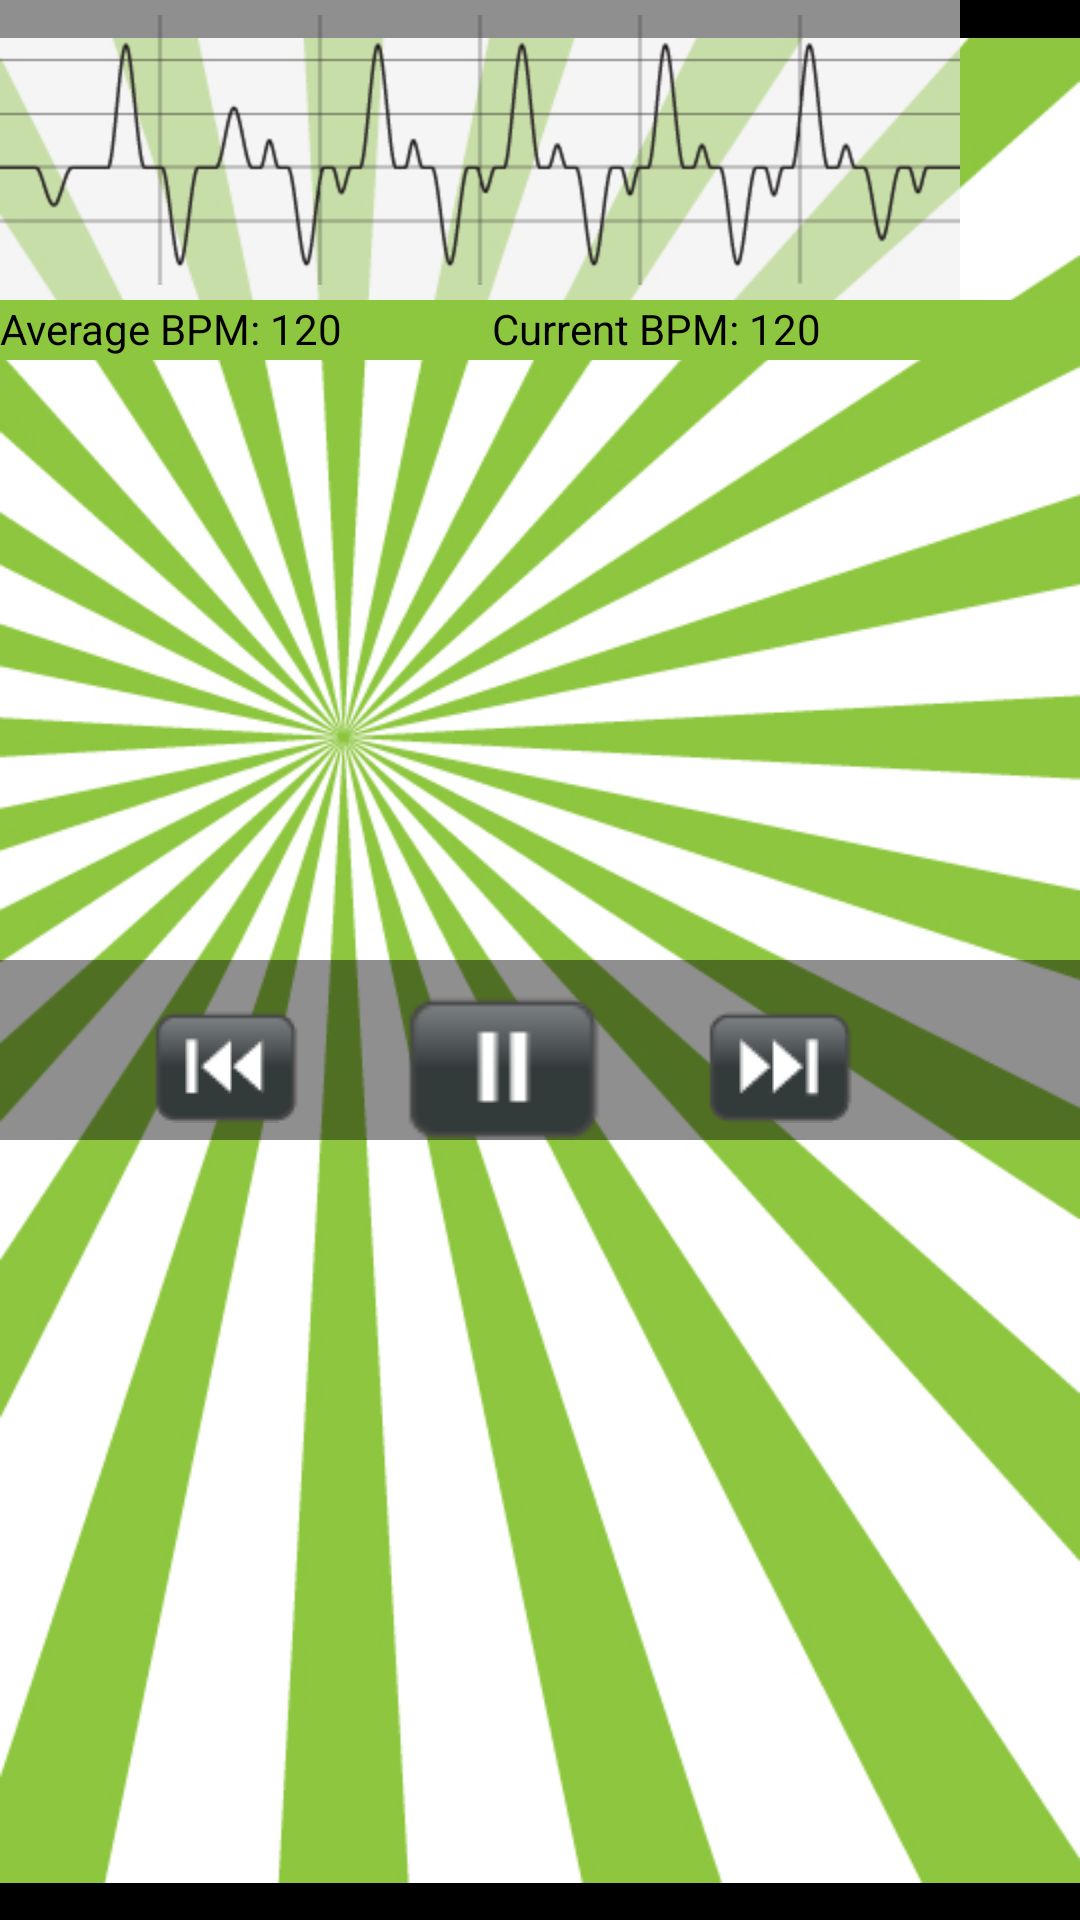

Here is an Android app screen rendered from its layout file. Give the layout XML and the strings, colors and styles it references.
<!-- AndroidManifest.xml: application theme android:Theme.NoTitleBar -->
<!-- res/layout/player.xml -->
<?xml version="1.0" encoding="utf-8"?>
<RelativeLayout
  xmlns:android="http://schemas.android.com/apk/res/android"
  android:orientation="vertical"
  android:layout_width="wrap_content"
  android:layout_height="wrap_content">

	<ImageView 
		android:id="@+id/MainBackgroundImg" 
		android:src="@drawable/shine_green_player" 
		android:layout_width="fill_parent" 
		android:layout_height="fill_parent">
	</ImageView>
	
	<ImageView
		android:id="@+id/AccelerometerGraph"
		android:layout_width="wrap_content"
		android:layout_height="100dp"
		android:src="@drawable/graph_example" 
		android:background="#99eeeeee">
	</ImageView>
	
	<LinearLayout
		android:id="@+id/BpmBar"
		android:layout_width="fill_parent"
		android:layout_height="20dp"
		android:layout_below="@+id/AccelerometerGraph"
		android:background="#8dc63f">
		
		<TextView
			android:id="@+id/AverageBPM"
			android:text="Average BPM: "
			android:textColor="#000000"
			android:layout_width="wrap_content"
			android:layout_height="fill_parent">
		</TextView>
		
		<TextView
			android:id="@+id/AverageBPMNum"
			android:text="120"
			android:textColor="#000000"
			android:layout_width="wrap_content"
			android:layout_height="fill_parent">
		</TextView>
		
		<TextView
			android:id="@+id/CurrentBPM"
			android:text="Current BPM: "
			android:textColor="#000000"
			android:layout_marginLeft="50dp"
			android:layout_width="wrap_content"
			android:layout_height="fill_parent">
		</TextView>
		
		<TextView
			android:id="@+id/CurrentBPMNum"
			android:text="120"
			android:textColor="#000000"
			android:layout_width="wrap_content"
			android:layout_height="fill_parent">
		</TextView>
	</LinearLayout>
	
	<RelativeLayout 
		android:id="@+id/AlbumInfo"
		android:layout_height="200dp" 
		android:layout_width="fill_parent"
		android:layout_below="@+id/BpmBar">
	
			<TextView 
				style="@style/PlayerText"
				android:id="@+id/playerTitle"
				android:text="@+id/SongTitle"
				android:layout_alignRight="@+id/AlbumInfo"
				android:layout_marginTop="20dp"
				android:layout_marginRight="30dp">
			</TextView>
			
			<TextView 
				style="@style/PlayerText"
				android:id="@+id/playerArtist"
				android:text="@+id/SongArtist"
				android:layout_below="@+id/playerTitle">
			</TextView>
			
			<TextView 
				style="@style/PlayerText"
				android:id="@+id/playerTempo"
				android:text="@+id/playerBPM"
				android:layout_below="@+id/playerArtist">
			</TextView>
	</RelativeLayout>

	<LinearLayout 
		android:id="@+id/PlayerControl"
		android:layout_width="fill_parent" 
		android:layout_height="60dp"
		android:layout_below="@+id/AlbumInfo"
		android:background="#70000000"
		android:layout_centerHorizontal="true"
		android:paddingTop="10dp">
		
		<Button 
			android:layout_width="wrap_content" 
			android:layout_height="wrap_content" 
			android:layout_marginLeft="50dp"
			android:id="@+id/playerBack"
			android:background="@drawable/previous_track" 
			android:src="@drawable/previous_track">
		</Button>
		
		<Button 
			android:layout_width="wrap_content" 
			android:layout_height="wrap_content" 
			android:layout_marginLeft="34dp"
			android:id="@+id/playerPausePlay" 
			android:background="@drawable/pause" 
			android:src="@drawable/pause">
		</Button>
		
		<Button 
			android:layout_width="wrap_content" 
			android:layout_height="wrap_content" 
			android:layout_marginLeft="34dp"
			android:id="@+id/playerNext" 
			android:background="@drawable/next_track" 
			android:src="@drawable/next_track">
		</Button>
	</LinearLayout>
	
</RelativeLayout>
<!-- resources referenced by this layout -->
<resources>
  <!-- drawable graph_example: png bitmap (drawable-hdpi, 6787 bytes) -->
  <!-- drawable next_track: png bitmap (drawable-mdpi, 1941 bytes) -->
  <!-- drawable pause: png bitmap (drawable-ldpi, 1594 bytes) -->
  <!-- drawable previous_track: png bitmap (drawable-mdpi, 1911 bytes) -->
  <!-- drawable shine_green_player: jpg bitmap (drawable-hdpi, 243603 bytes) -->
  <style name="PlayerText" parent="@android:style/TextAppearance.Medium">
          <item name="android:layout_width">fill_parent</item>
          <item name="android:layout_height">wrap_content</item>
          <item name="android:textColor">#000000</item>
          <item name="android:typeface">sans</item>
          <item name="android:textSize">16sp</item>
      </style>
</resources>
